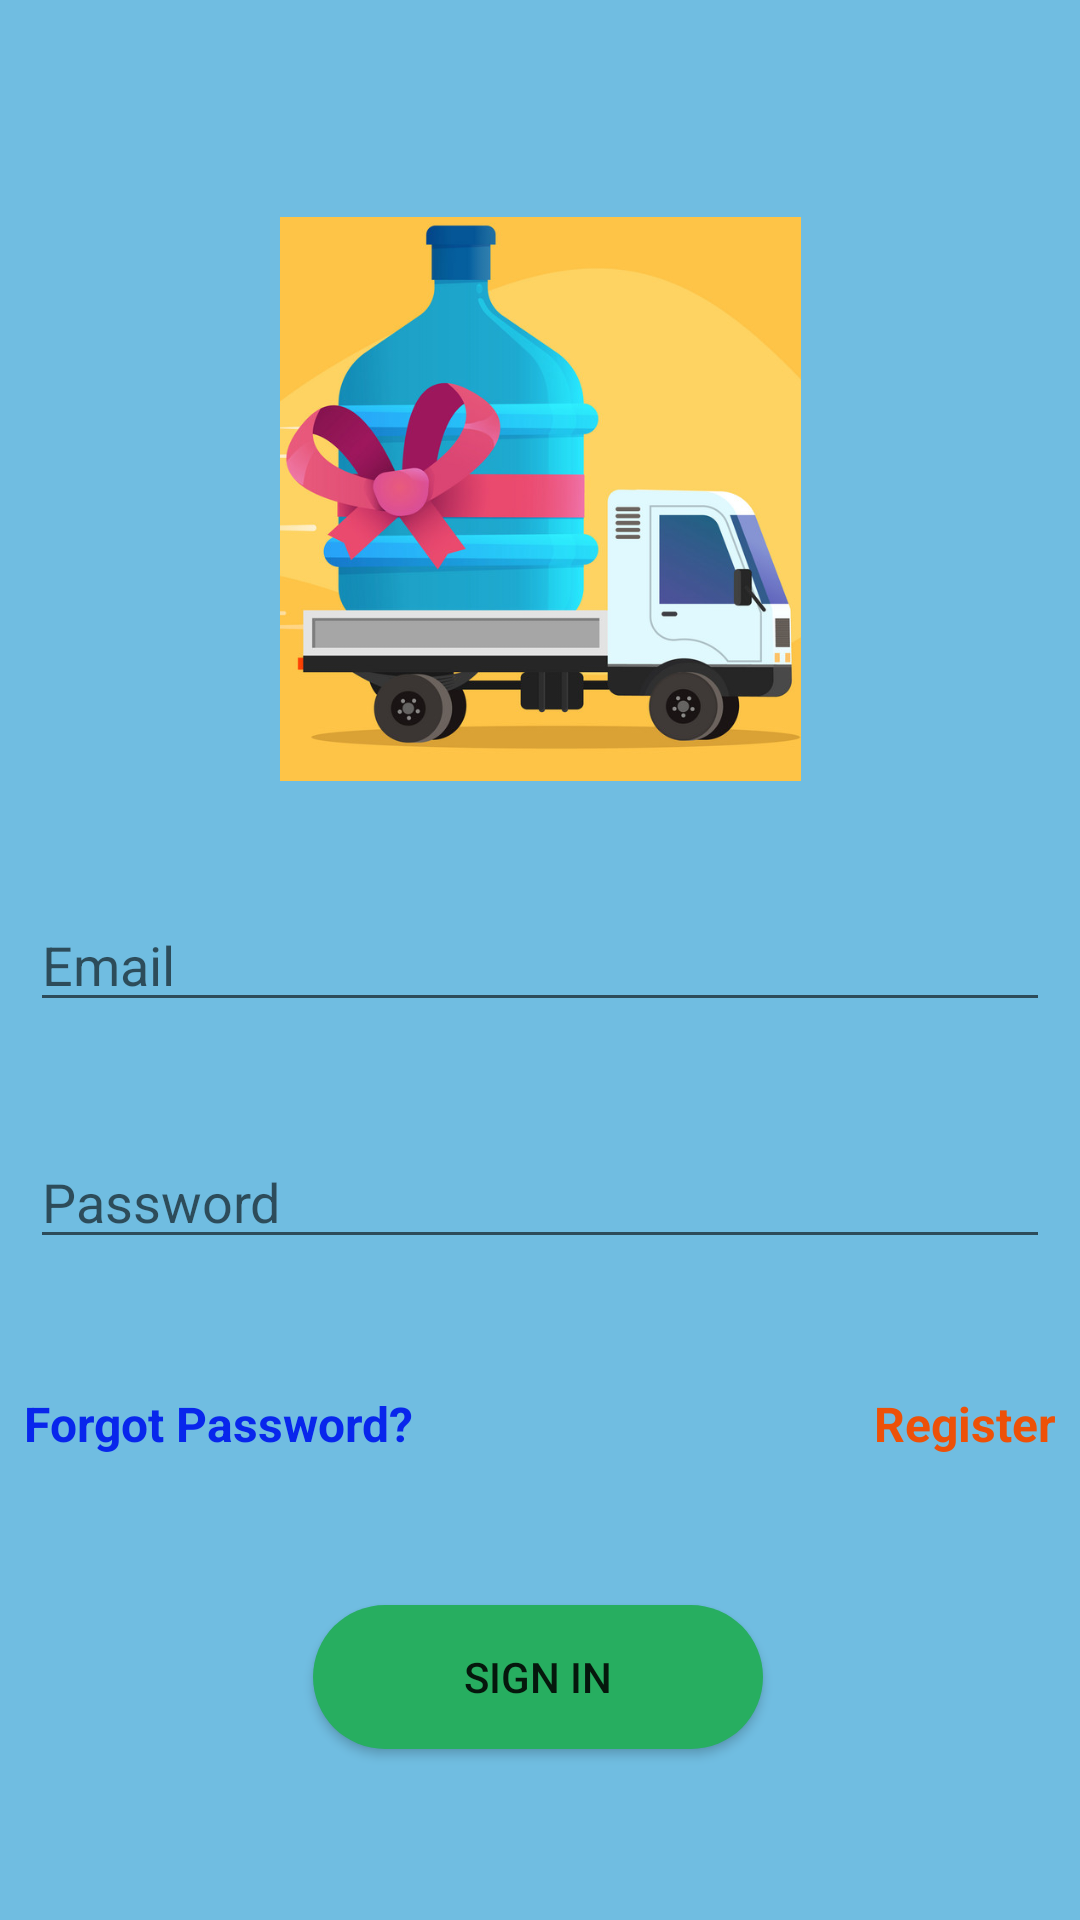

The Android layout XML behind this screen, and the referenced resources:
<!-- AndroidManifest.xml: application theme AppTheme -->
<!-- res/layout/activity_sign_in.xml -->
<?xml version="1.0" encoding="utf-8"?>
<androidx.constraintlayout.widget.ConstraintLayout xmlns:android="http://schemas.android.com/apk/res/android"
    xmlns:app="http://schemas.android.com/apk/res-auto"
    xmlns:tools="http://schemas.android.com/tools"
    android:id="@+id/txtsigninemail"
    android:layout_width="match_parent"
    android:layout_height="match_parent"
    android:background="#70BDE1"
    tools:context=".SignInActivity">

    <ImageView
        android:id="@+id/imageView3"
        android:layout_width="235dp"
        android:layout_height="188dp"
        android:layout_marginStart="10dp"
        android:layout_marginEnd="10dp"
        app:layout_constraintBottom_toBottomOf="parent"
        app:layout_constraintEnd_toEndOf="parent"
        app:layout_constraintStart_toStartOf="parent"
        app:layout_constraintTop_toTopOf="parent"
        app:layout_constraintVertical_bias="0.16000003"
        app:srcCompat="@drawable/delivery" />

    <EditText
        android:id="@+id/txtsigninemailid"
        android:layout_width="0dp"
        android:layout_height="wrap_content"
        android:layout_marginStart="10dp"
        android:layout_marginEnd="10dp"
        android:ems="10"
        android:hint="Email"
        android:inputType="text"
        app:layout_constraintBottom_toBottomOf="parent"
        app:layout_constraintEnd_toEndOf="parent"
        app:layout_constraintStart_toStartOf="parent"
        app:layout_constraintTop_toTopOf="parent" />

    <EditText
        android:id="@+id/txtsigninpassword"
        android:layout_width="0dp"
        android:layout_height="wrap_content"
        android:layout_marginStart="10dp"
        android:layout_marginEnd="10dp"
        android:ems="10"
        android:hint="Password"
        android:inputType="text"
        app:layout_constraintBottom_toBottomOf="parent"
        app:layout_constraintEnd_toEndOf="parent"
        app:layout_constraintHorizontal_bias="0.0"
        app:layout_constraintStart_toStartOf="parent"
        app:layout_constraintTop_toBottomOf="@+id/txtsigninemailid"
        app:layout_constraintVertical_bias="0.146" />

    <TextView
        android:id="@+id/txtsigninforgotpassword"
        android:layout_width="wrap_content"
        android:layout_height="wrap_content"
        android:layout_marginStart="8dp"
        android:layout_marginTop="44dp"
        android:onClick="txtSignInForgotPasswordClicked"
        android:text="Forgot Password?"
        android:textColor="#0826EC"
        android:textSize="16sp"
        android:textStyle="bold"
        app:layout_constraintStart_toStartOf="parent"
        app:layout_constraintTop_toBottomOf="@+id/txtsigninpassword" />

    <TextView
        android:id="@+id/txtsigninregister"
        android:layout_width="wrap_content"
        android:layout_height="wrap_content"
        android:layout_marginTop="44dp"
        android:layout_marginEnd="8dp"
        android:onClick="txtSignInRegisterClicked"
        android:text="Register"
        android:textColor="#ED5108"
        android:textSize="16sp"
        android:textStyle="bold"
        app:layout_constraintEnd_toEndOf="parent"
        app:layout_constraintTop_toBottomOf="@+id/txtsigninpassword" />

    <Button
        android:id="@+id/button4"
        android:layout_width="150dp"
        android:layout_height="wrap_content"
        android:background="@drawable/button_signin"
        android:onClick="buttonSignInScrSignInClicked"
        android:text="Sign In"
        app:backgroundTint="@null"
        app:layout_constraintBottom_toBottomOf="parent"
        app:layout_constraintEnd_toEndOf="parent"
        app:layout_constraintHorizontal_bias="0.497"
        app:layout_constraintStart_toStartOf="parent"
        app:layout_constraintTop_toBottomOf="@+id/txtsigninforgotpassword"
        app:layout_constraintVertical_bias="0.466" />

    <ProgressBar
        android:id="@+id/progressBar2"
        style="?android:attr/progressBarStyle"
        android:layout_width="wrap_content"
        android:layout_height="wrap_content"
        android:visibility="gone"
        app:layout_constraintBottom_toBottomOf="@+id/button4"
        app:layout_constraintEnd_toEndOf="parent"
        app:layout_constraintHorizontal_bias="0.498"
        app:layout_constraintStart_toStartOf="parent"
        app:layout_constraintTop_toTopOf="parent"
        app:layout_constraintVertical_bias="0.573" />

</androidx.constraintlayout.widget.ConstraintLayout>
<!-- resources referenced by this layout -->
<resources>
  <!-- drawable button_signin (drawable) -->
  <?xml version="1.0" encoding="utf-8"?>
  <shape xmlns:android="http://schemas.android.com/apk/res/android">
      <solid android:color="#27ae60"></solid>
      <corners android:radius="200dp"></corners>
  </shape>
  <!-- drawable delivery: png bitmap (drawable, 224250 bytes) -->
  <style name="AppTheme" parent="Theme.AppCompat.Light.NoActionBar">
          <item name="colorPrimary">@color/splash_blue</item>
      </style>
  <color name="splash_blue">#303f9f</color>
</resources>
